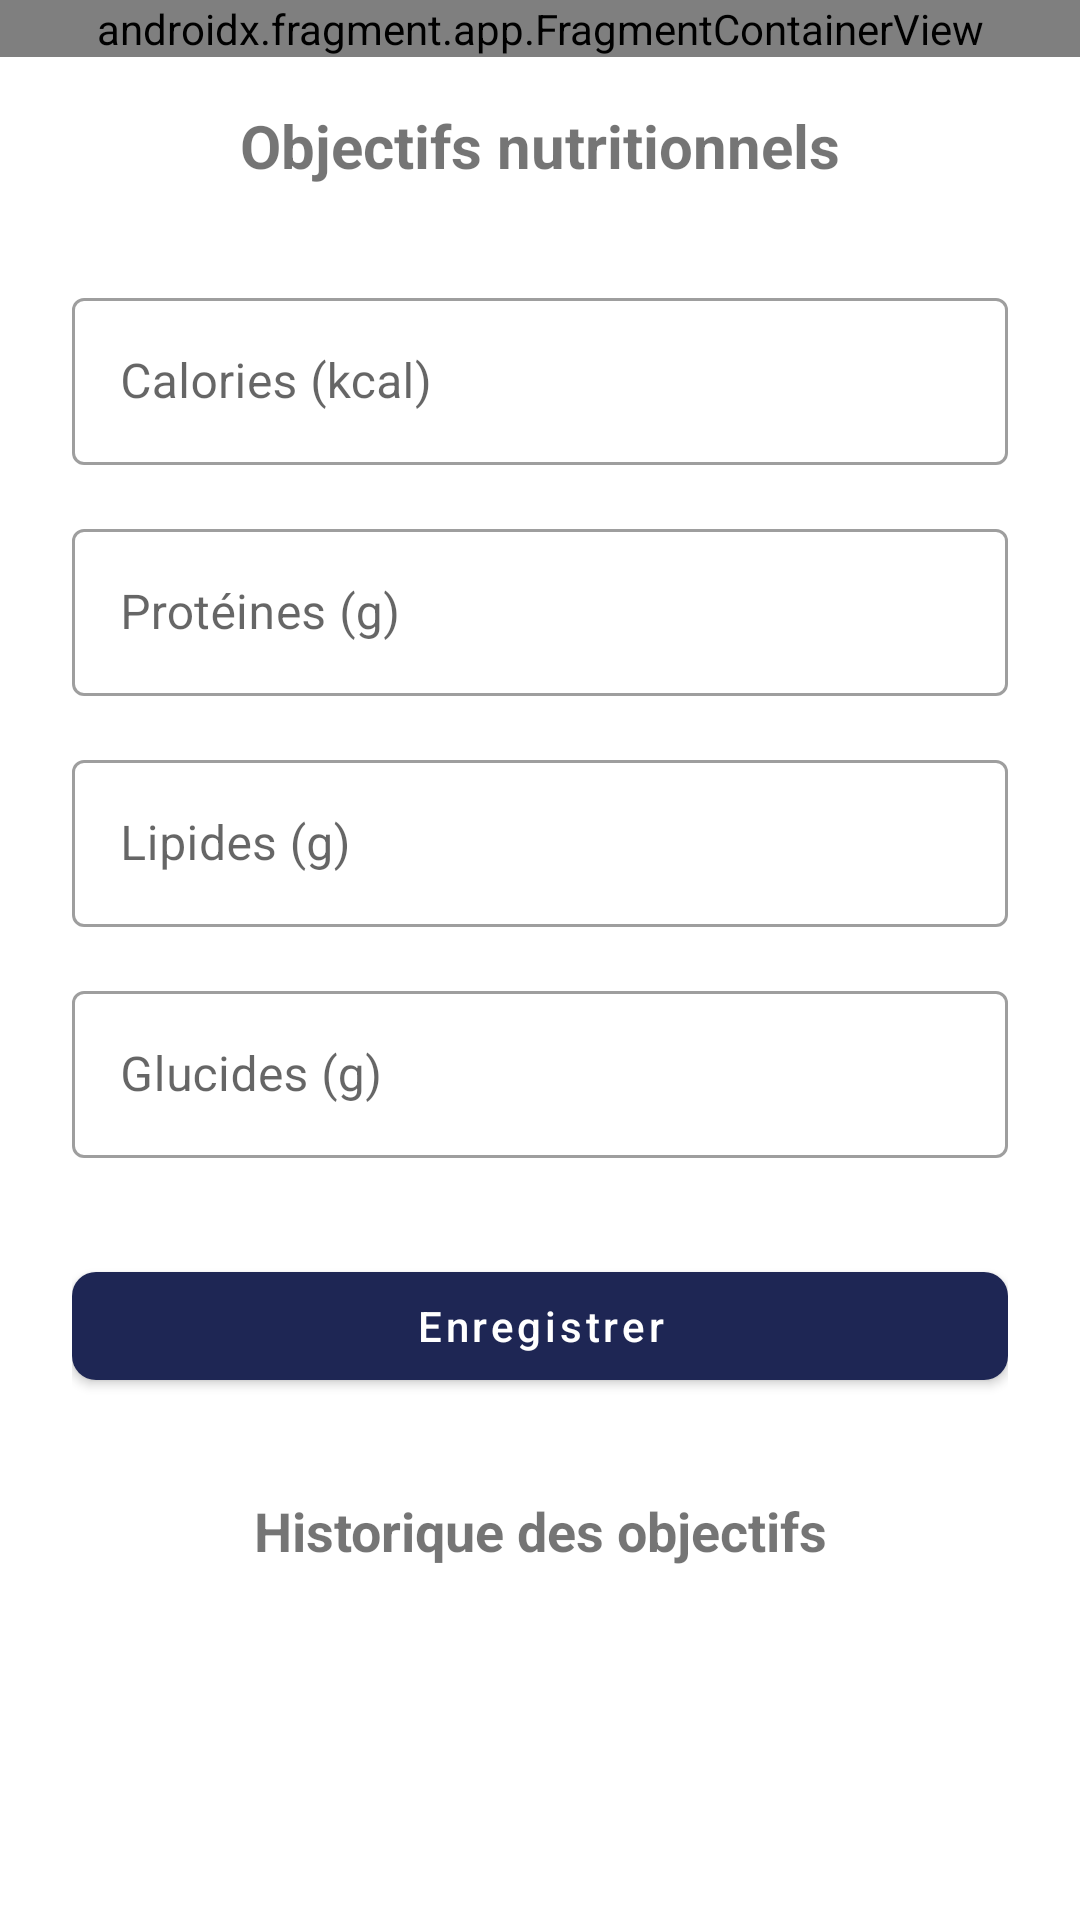

This screen was rendered from an Android layout file. Write that file and the resources it references.
<!-- AndroidManifest.xml: activity theme Theme.MaterialComponents.Light.NoActionBar -->
<!-- res/layout/activity_objectifs.xml -->
<?xml version="1.0" encoding="utf-8"?>
<androidx.constraintlayout.widget.ConstraintLayout
        xmlns:android="http://schemas.android.com/apk/res/android"
        xmlns:app="http://schemas.android.com/apk/res-auto"
        android:layout_width="match_parent"
        android:layout_height="match_parent"
        android:background="#FFFFFF">

    
    <androidx.fragment.app.FragmentContainerView
            android:id="@+id/menu_fragment_container"
            android:name="fragments.menuBarre"
            android:layout_width="match_parent"
            android:layout_height="wrap_content"
            app:layout_constraintTop_toTopOf="parent"
            app:layout_constraintStart_toStartOf="parent"
            app:layout_constraintEnd_toEndOf="parent"/>

    
    <androidx.core.widget.NestedScrollView
            android:id="@+id/scroll_content"
            android:layout_width="0dp"
            android:layout_height="0dp"
            android:fillViewport="true"
            app:layout_constraintTop_toBottomOf="@id/menu_fragment_container"
            app:layout_constraintBottom_toBottomOf="parent"
            app:layout_constraintStart_toStartOf="parent"
            app:layout_constraintEnd_toEndOf="parent">

        <LinearLayout
                android:layout_width="match_parent"
                android:layout_height="wrap_content"
                android:orientation="vertical"
                android:paddingHorizontal="24dp">

            
            <TextView
                    android:id="@+id/textView_objectifs_title"
                    android:layout_width="match_parent"
                    android:layout_height="wrap_content"
                    android:text="Objectifs nutritionnels"
                    android:textSize="20sp"
                    android:textStyle="bold"
                    android:gravity="center"
                    android:padding="16dp"/>

            
            

            
            <com.google.android.material.textfield.TextInputLayout
                    style="@style/Widget.MaterialComponents.TextInputLayout.OutlinedBox"
                    android:layout_width="match_parent"
                    android:layout_height="wrap_content"
                    android:layout_marginTop="16dp"
                    android:hint="Calories (kcal)">
                <com.google.android.material.textfield.TextInputEditText
                        android:id="@+id/inputObjCalories"
                        android:inputType="numberDecimal"
                        android:singleLine="true"
                        android:layout_width="match_parent"
                        android:layout_height="wrap_content"/>
            </com.google.android.material.textfield.TextInputLayout>

            
            <com.google.android.material.textfield.TextInputLayout
                    style="@style/Widget.MaterialComponents.TextInputLayout.OutlinedBox"
                    android:layout_width="match_parent"
                    android:layout_height="wrap_content"
                    android:layout_marginTop="16dp"
                    android:hint="Protéines (g)">
                <com.google.android.material.textfield.TextInputEditText
                        android:id="@+id/inputObjProteines"
                        android:inputType="numberDecimal"
                        android:singleLine="true"
                        android:layout_width="match_parent"
                        android:layout_height="wrap_content"/>
            </com.google.android.material.textfield.TextInputLayout>

            
            <com.google.android.material.textfield.TextInputLayout
                    style="@style/Widget.MaterialComponents.TextInputLayout.OutlinedBox"
                    android:layout_width="match_parent"
                    android:layout_height="wrap_content"
                    android:layout_marginTop="16dp"
                    android:hint="Lipides (g)">
                <com.google.android.material.textfield.TextInputEditText
                        android:id="@+id/inputObjLipides"
                        android:inputType="numberDecimal"
                        android:singleLine="true"
                        android:layout_width="match_parent"
                        android:layout_height="wrap_content"/>
            </com.google.android.material.textfield.TextInputLayout>

            
            <com.google.android.material.textfield.TextInputLayout
                    style="@style/Widget.MaterialComponents.TextInputLayout.OutlinedBox"
                    android:layout_width="match_parent"
                    android:layout_height="wrap_content"
                    android:layout_marginTop="16dp"
                    android:hint="Glucides (g)">
                <com.google.android.material.textfield.TextInputEditText
                        android:id="@+id/inputObjGlucides"
                        android:inputType="numberDecimal"
                        android:singleLine="true"
                        android:layout_width="match_parent"
                        android:layout_height="wrap_content"/>
            </com.google.android.material.textfield.TextInputLayout>

            
            <com.google.android.material.button.MaterialButton
                    android:id="@+id/btnSaveObjectifs"
                    android:layout_width="match_parent"
                    android:layout_height="wrap_content"
                    android:layout_marginTop="32dp"
                    android:text="Enregistrer"
                    android:textAllCaps="false"
                    app:cornerRadius="8dp"
                    app:iconTint="@android:color/white"
                    app:backgroundTint="#1E2654"
                    android:textColor="@android:color/white"/>

            
            <TextView
                    android:id="@+id/textView_historique"
                    android:layout_width="match_parent"
                    android:layout_height="wrap_content"
                    android:text="Historique des objectifs"
                    android:textSize="18sp"
                    android:textStyle="bold"
                    android:gravity="center"
                    android:padding="8dp"
                    android:layout_marginTop="24dp"/>

            
            <androidx.recyclerview.widget.RecyclerView
                    android:id="@+id/recyclerView_objectifs"
                    android:layout_width="match_parent"
                    android:layout_height="300dp"
                    android:layout_marginTop="8dp"
                    android:padding="8dp"/>
        </LinearLayout>
    </androidx.core.widget.NestedScrollView>
</androidx.constraintlayout.widget.ConstraintLayout>
<!-- resources referenced by this layout -->
<resources>

</resources>
